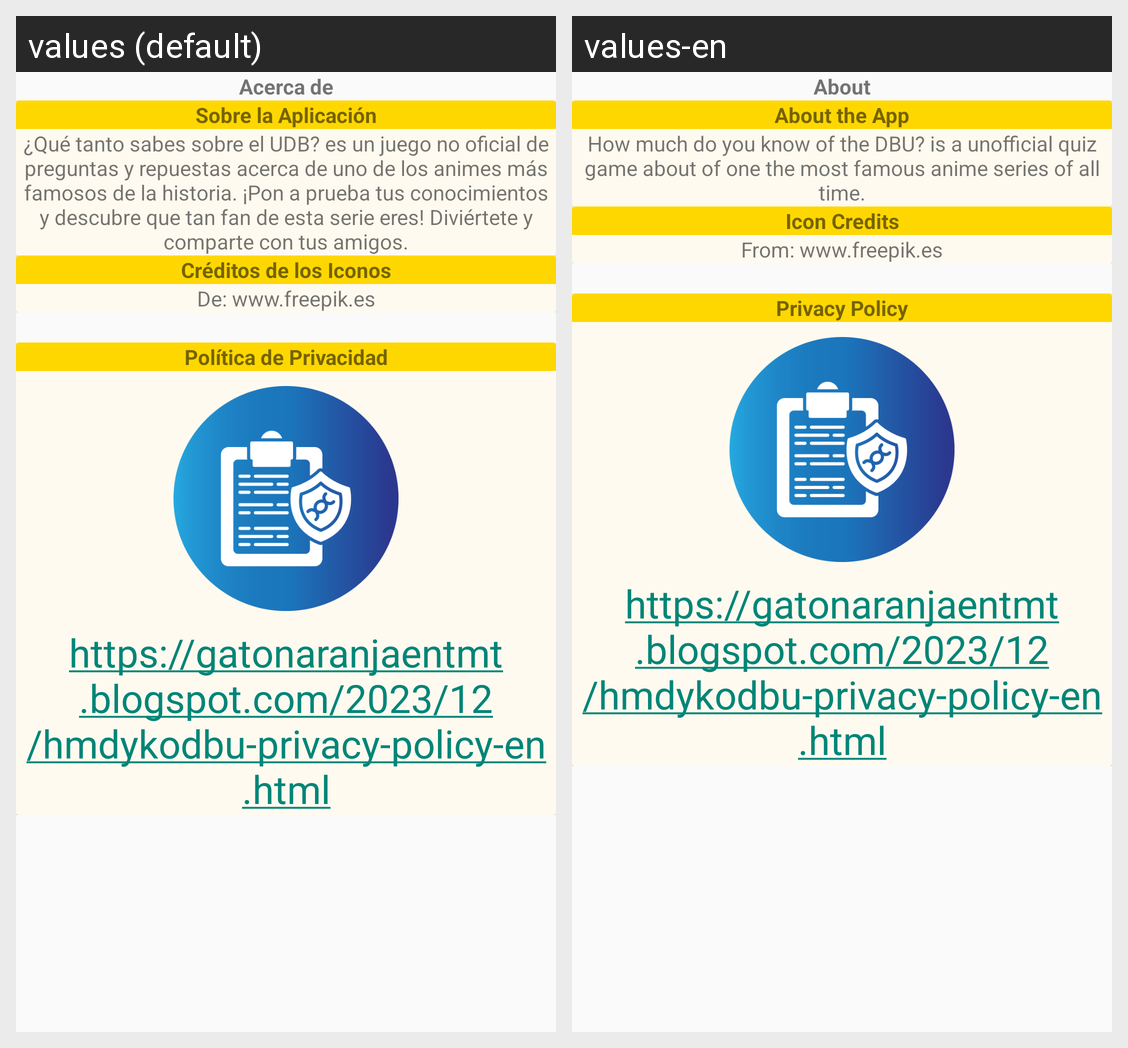

For this localized Android screen grid, give each drawn string resource with its value in every locale shown.
Android screen res/layout/dialog_info.xml rendered under 2 locales, left to right: values (default), values-en. Device: Nexus 5 (rendered at 1080×1920; each locale shown at half size, 540×960, under a caption strip naming it); theme Theme.TriviaUdb.
Strings drawn on this screen, with the default value and each locale's value (text and hints the layout hard-codes, and strings that could not be matched under every locale, appear in the picture but are not listed):

tv_abouttitle_String
  values: Acerca de
  values-en: About

tv_aboutapptitle_String
  values: Sobre la Aplicación
  values-en: About the App

tv_abouttext_String
  values: ¿Qué tanto sabes sobre el UDB? es un juego no oficial de preguntas y repuestas acerca de uno de los animes más famosos de la historia. ¡Pon a prueba tus conocimientos y descubre que tan fan de esta serie eres! Diviértete y comparte con tus amigos.
  values-en: How much do you know of the DBU? is a unofficial quiz game about of one the most famous anime series of all time.

tv_creditstitle_String
  values: Créditos de los Iconos
  values-en: Icon Credits

tv_creditstext_String
  values: De: www.freepik.es
  values-en: From: www.freepik.es

tv_policytitle_String
  values: Política de Privacidad
  values-en: Privacy Policy

tv_policytext_String
  values: https://gatonaranjaentmt.blogspot.com/2023/12/hmdykodbu-privacy-policy-en.html
  values-en: https://gatonaranjaentmt.blogspot.com/2023/12/hmdykodbu-privacy-policy-en.html
